Run: headless pygame with SDL's dummy video driver; simulated clock (each Clock.tick advances the game by its frame time, no real sleeping); random seed 0; keys injected as events and as key.get_pressed() state; mouse plan: one left click at the window centre at the start of phase 2, then a move to the lower-right quarter at the start of phase 3.
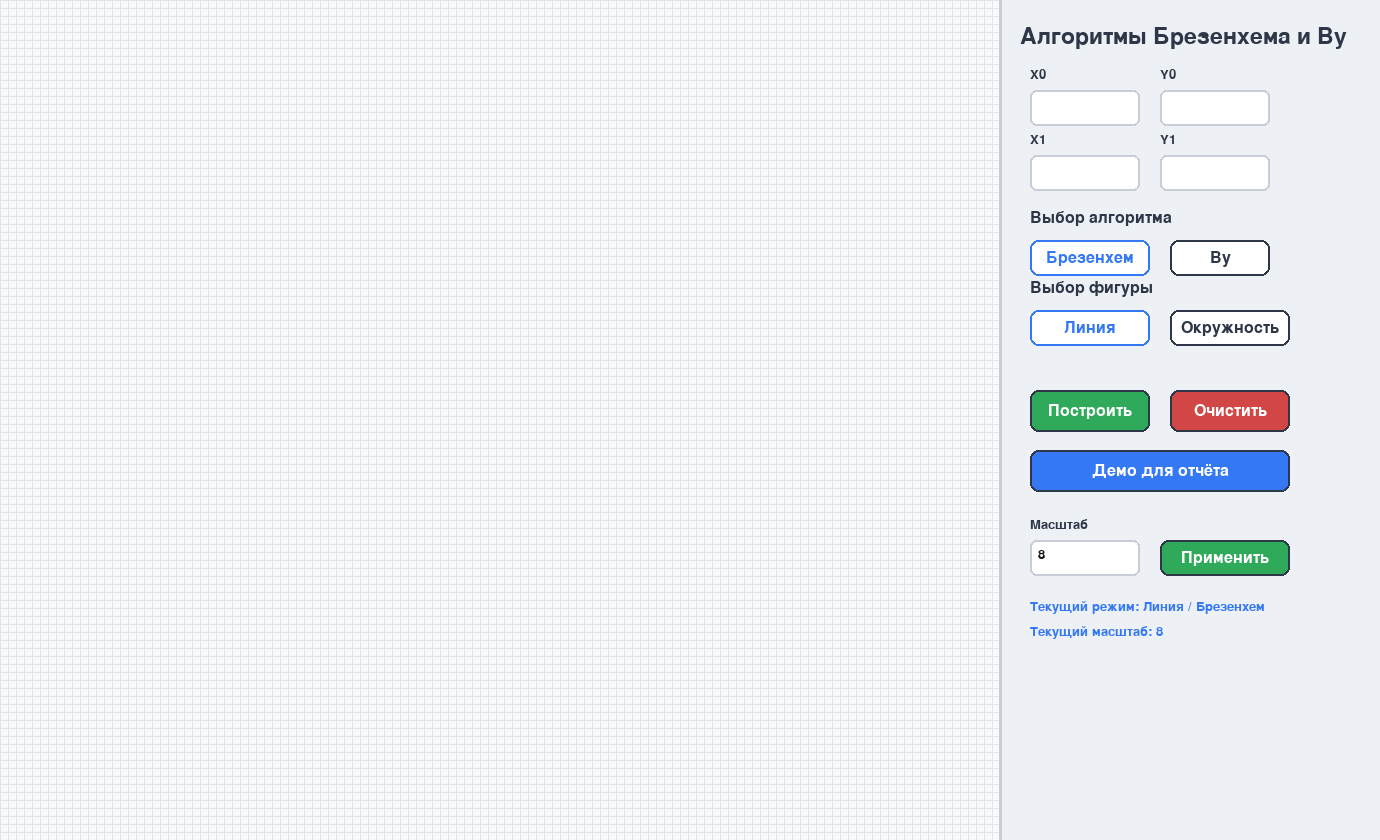
Frame 1 of 4 · flips 1–60 · no input
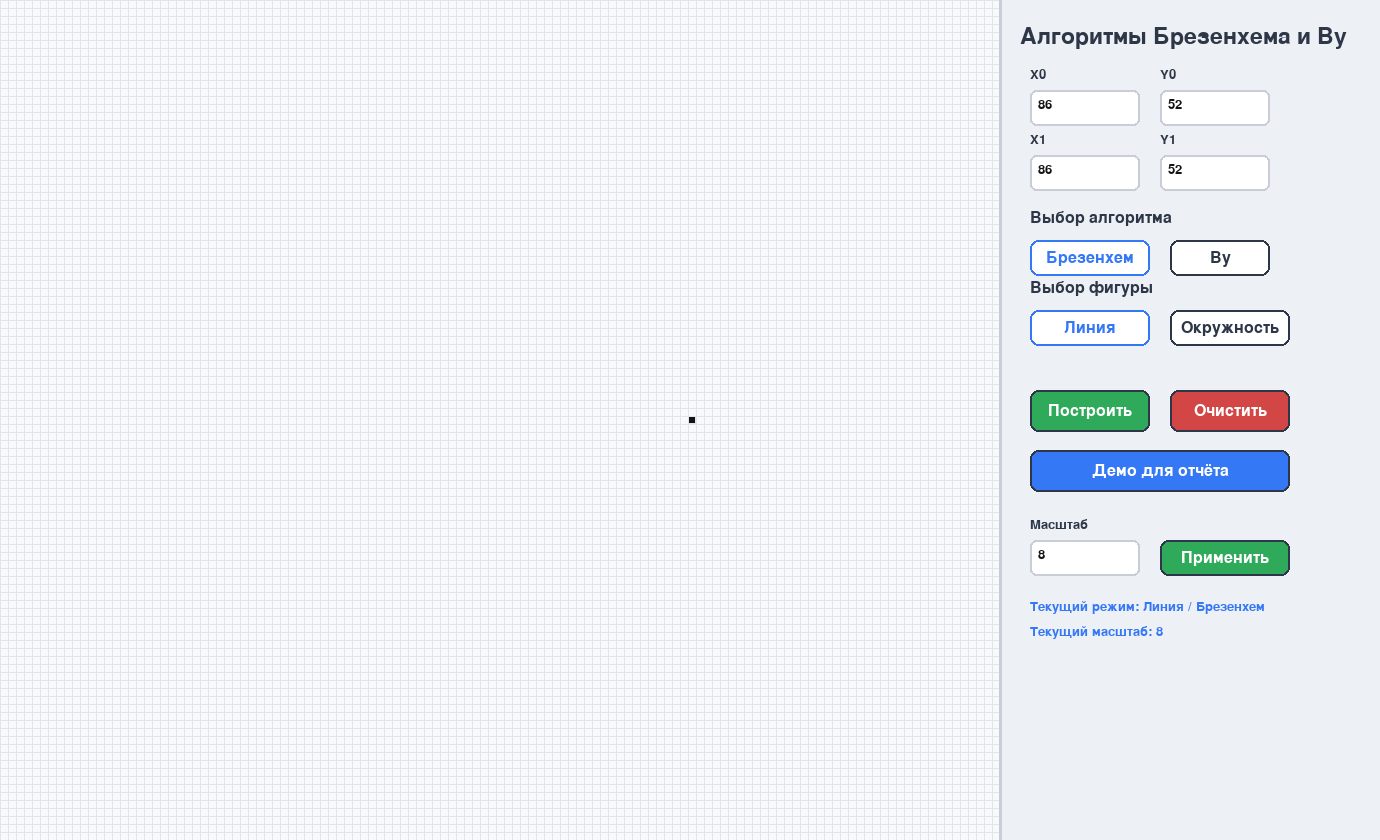
Frame 2 of 4 · flips 61–180 · clicked the window centre · tapped SPACE, RETURN · held RIGHT (→), D
Frame 3 of 4 · flips 181–300 · moved the mouse to the lower-right quarter · held DOWN (↓), S · screen unchanged from frame 2, image omitted
Frame 4 of 4 · flips 301–420 · held LEFT (←), A, UP (↑), W · screen unchanged from frame 3, image omitted

The pygame program that drew these frames:

import pygame
import sys
import math

pygame.init()

WINDOW_WIDTH = 1380
WINDOW_HEIGHT = 840
PANEL_WIDTH = 380
CANVAS_WIDTH = WINDOW_WIDTH - PANEL_WIDTH

BACKGROUND = (248, 249, 251)
PANEL_BG = (237, 240, 244)
WHITE = (255, 255, 255)
BLACK = (20, 20, 20)
DARK = (45, 55, 72)
GRAY = (140, 150, 165)
LIGHT_GRAY = (200, 205, 215)
GRID_COLOR = (225, 228, 235)
BLUE = (52, 120, 246)
GREEN = (46, 170, 90)
RED = (210, 70, 70)

LINE_COLORS = [
    (220, 70, 70),
    (230, 120, 40),
    (220, 180, 40),
    (70, 170, 90),
    (50, 130, 220),
    (130, 90, 200),
    (30, 170, 170)
]

screen = pygame.display.set_mode((WINDOW_WIDTH, WINDOW_HEIGHT))
pygame.display.set_caption("Лабораторная работа 1 — Брезенхем и Ву")
clock = pygame.time.Clock()

canvas = pygame.Surface((CANVAS_WIDTH, WINDOW_HEIGHT))
canvas.fill(BACKGROUND)

SCALE = 8


font_title = pygame.font.Font(None, 34)
font_main = pygame.font.Font(None, 24)
font_small = pygame.font.Font(None, 20)


def draw_text(surface, text, x, y, color=DARK, font=font_main):
    txt = font.render(text, True, color)
    surface.blit(txt, (x, y))


def clamp(value, left, right):
    return max(left, min(right, value))


def screen_to_grid(x, y):
    return x // SCALE, y // SCALE


def grid_to_screen(x, y):
    return x * SCALE, y * SCALE


def draw_grid(surface):
    if SCALE < 2:
        return

    for x in range(0, CANVAS_WIDTH, SCALE):
        pygame.draw.line(surface, GRID_COLOR, (x, 0), (x, WINDOW_HEIGHT))
    for y in range(0, WINDOW_HEIGHT, SCALE):
        pygame.draw.line(surface, GRID_COLOR, (0, y), (CANVAS_WIDTH, y))



class RasterAlgorithms:
    @staticmethod
    def put_pixel(surface, x, y, color, alpha=1.0):
        x = int(x)
        y = int(y)

        screen_x, screen_y = grid_to_screen(x, y)

        if screen_x >= CANVAS_WIDTH or screen_y >= WINDOW_HEIGHT or screen_x < 0 or screen_y < 0:
            return

        alpha = max(0.0, min(1.0, alpha))

        if alpha >= 1.0:
            draw_color = color
        else:
            draw_color = (
                int(color[0] * alpha + BACKGROUND[0] * (1 - alpha)),
                int(color[1] * alpha + BACKGROUND[1] * (1 - alpha)),
                int(color[2] * alpha + BACKGROUND[2] * (1 - alpha))
            )

        pygame.draw.rect(surface, draw_color, (screen_x, screen_y, SCALE, SCALE))

        if SCALE >= 2:
            pygame.draw.rect(surface, GRID_COLOR, (screen_x, screen_y, SCALE, SCALE), 1)

    @staticmethod
    def bresenham_line(surface, x0, y0, x1, y1, color):
        x0 = int(round(x0))
        y0 = int(round(y0))
        x1 = int(round(x1))
        y1 = int(round(y1))

        dx = abs(x1 - x0)
        dy = abs(y1 - y0)
        sx = 1 if x0 < x1 else -1
        sy = 1 if y0 < y1 else -1
        err = dx - dy

        while True:
            RasterAlgorithms.put_pixel(surface, x0, y0, color)
            if x0 == x1 and y0 == y1:
                break

            e2 = 2 * err
            if e2 > -dy:
                err -= dy
                x0 += sx
            if e2 < dx:
                err += dx
                y0 += sy

    @staticmethod
    def wu_line(surface, x0, y0, x1, y1, color):
        def fpart(x):
            return x - math.floor(x)

        def rfpart(x):
            return 1 - fpart(x)

        steep = abs(y1 - y0) > abs(x1 - x0)

        if steep:
            x0, y0 = y0, x0
            x1, y1 = y1, x1

        if x0 > x1:
            x0, x1 = x1, x0
            y0, y1 = y1, y0

        dx = x1 - x0
        dy = y1 - y0

        if dx == 0:
            y_start = int(min(y0, y1))
            y_end = int(max(y0, y1))
            for y in range(y_start, y_end + 1):
                if steep:
                    RasterAlgorithms.put_pixel(surface, y, x0, color)
                else:
                    RasterAlgorithms.put_pixel(surface, x0, y, color)
            return

        gradient = dy / dx

        xend = round(x0)
        yend = y0 + gradient * (xend - x0)
        xgap = rfpart(x0 + 0.5)
        xpxl1 = int(xend)
        ypxl1 = int(math.floor(yend))

        if steep:
            RasterAlgorithms.put_pixel(surface, ypxl1, xpxl1, color, rfpart(yend) * xgap)
            RasterAlgorithms.put_pixel(surface, ypxl1 + 1, xpxl1, color, fpart(yend) * xgap)
        else:
            RasterAlgorithms.put_pixel(surface, xpxl1, ypxl1, color, rfpart(yend) * xgap)
            RasterAlgorithms.put_pixel(surface, xpxl1, ypxl1 + 1, color, fpart(yend) * xgap)

        intery = yend + gradient

        xend = round(x1)
        yend = y1 + gradient * (xend - x1)
        xgap = fpart(x1 + 0.5)
        xpxl2 = int(xend)
        ypxl2 = int(math.floor(yend))

        if steep:
            RasterAlgorithms.put_pixel(surface, ypxl2, xpxl2, color, rfpart(yend) * xgap)
            RasterAlgorithms.put_pixel(surface, ypxl2 + 1, xpxl2, color, fpart(yend) * xgap)
        else:
            RasterAlgorithms.put_pixel(surface, xpxl2, ypxl2, color, rfpart(yend) * xgap)
            RasterAlgorithms.put_pixel(surface, xpxl2, ypxl2 + 1, color, fpart(yend) * xgap)

        if steep:
            for x in range(xpxl1 + 1, xpxl2):
                RasterAlgorithms.put_pixel(surface, int(math.floor(intery)), x, color, rfpart(intery))
                RasterAlgorithms.put_pixel(surface, int(math.floor(intery)) + 1, x, color, fpart(intery))
                intery += gradient
        else:
            for x in range(xpxl1 + 1, xpxl2):
                RasterAlgorithms.put_pixel(surface, x, int(math.floor(intery)), color, rfpart(intery))
                RasterAlgorithms.put_pixel(surface, x, int(math.floor(intery)) + 1, color, fpart(intery))
                intery += gradient

    @staticmethod
    def bresenham_circle(surface, xc, yc, radius, color):
        xc = int(round(xc))
        yc = int(round(yc))
        radius = int(round(radius))

        x = 0
        y = radius
        d = 3 - 2 * radius

        while y >= x:
            points = [
                (xc + x, yc + y), (xc - x, yc + y),
                (xc + x, yc - y), (xc - x, yc - y),
                (xc + y, yc + x), (xc - y, yc + x),
                (xc + y, yc - x), (xc - y, yc - x)
            ]
            for px, py in points:
                RasterAlgorithms.put_pixel(surface, px, py, color)

            x += 1
            if d > 0:
                y -= 1
                d = d + 4 * (x - y) + 10
            else:
                d = d + 4 * x + 6


class Button:
    def __init__(self, x, y, w, h, text, color=BLUE):
        self.rect = pygame.Rect(x, y, w, h)
        self.text = text
        self.color = color

    def draw(self, surface):
        mouse = pygame.mouse.get_pos()
        hover = self.rect.collidepoint(mouse)
        c = (
            min(self.color[0] + 15, 255),
            min(self.color[1] + 15, 255),
            min(self.color[2] + 15, 255)
        ) if hover else self.color

        pygame.draw.rect(surface, c, self.rect, border_radius=8)
        pygame.draw.rect(surface, DARK, self.rect, 2, border_radius=8)

        txt = font_main.render(self.text, True, WHITE)
        txt_rect = txt.get_rect(center=self.rect.center)
        surface.blit(txt, txt_rect)

    def clicked(self, pos):
        return self.rect.collidepoint(pos)


class RadioButton:
    def __init__(self, x, y, w, h, text, selected=False):
        self.rect = pygame.Rect(x, y, w, h)
        self.text = text
        self.selected = selected

    def draw(self, surface, disabled=False):
        border_color = LIGHT_GRAY if disabled else (BLUE if self.selected else DARK)
        text_color = LIGHT_GRAY if disabled else (BLUE if self.selected else DARK)

        pygame.draw.rect(surface, WHITE, self.rect, border_radius=8)
        pygame.draw.rect(surface, border_color, self.rect, 2, border_radius=8)

        txt = font_main.render(self.text, True, text_color)
        txt_rect = txt.get_rect(center=self.rect.center)
        surface.blit(txt, txt_rect)

    def clicked(self, pos, disabled=False):
        return (not disabled) and self.rect.collidepoint(pos)


class InputBox:
    def __init__(self, x, y, w, h, label, text=""):
        self.rect = pygame.Rect(x, y, w, h)
        self.label = label
        self.text = text
        self.active = False

    def draw(self, surface):
        draw_text(surface, self.label, self.rect.x, self.rect.y - 22, DARK, font_small)

        border_color = BLUE if self.active else LIGHT_GRAY
        pygame.draw.rect(surface, WHITE, self.rect, border_radius=6)
        pygame.draw.rect(surface, border_color, self.rect, 2, border_radius=6)

        draw_text(surface, self.text, self.rect.x + 8, self.rect.y + 8, BLACK, font_small)

        if self.active and pygame.time.get_ticks() % 1000 < 500:
            cursor_x = self.rect.x + 8 + font_small.size(self.text)[0]
            pygame.draw.line(surface, BLACK,
                             (cursor_x, self.rect.y + 7),
                             (cursor_x, self.rect.y + self.rect.height - 7), 2)

    def clicked(self, pos):
        self.active = self.rect.collidepoint(pos)
        return self.active

    def handle_key(self, event):
        if not self.active:
            return

        if event.key == pygame.K_BACKSPACE:
            self.text = self.text[:-1]
        elif event.unicode.isdigit() or (event.unicode == "-" and len(self.text) == 0):
            self.text += event.unicode


input_x0 = InputBox(CANVAS_WIDTH + 30, 90, 110, 36, "X0")
input_y0 = InputBox(CANVAS_WIDTH + 160, 90, 110, 36, "Y0")
input_x1 = InputBox(CANVAS_WIDTH + 30, 155, 110, 36, "X1")
input_y1 = InputBox(CANVAS_WIDTH + 160, 155, 110, 36, "Y1")

input_scale = InputBox(CANVAS_WIDTH + 30, 540, 110, 36, "Масштаб", "8")
btn_apply_scale = Button(CANVAS_WIDTH + 160, 540, 130, 36, "Применить", GREEN)

input_boxes = [input_x0, input_y0, input_x1, input_y1, input_scale]

algo_bres = RadioButton(CANVAS_WIDTH + 30, 240, 120, 36, "Брезенхем", True)
algo_wu = RadioButton(CANVAS_WIDTH + 170, 240, 100, 36, "Ву")

fig_line = RadioButton(CANVAS_WIDTH + 30, 310, 120, 36, "Линия", True)
fig_circle = RadioButton(CANVAS_WIDTH + 170, 310, 120, 36, "Окружность")

btn_draw = Button(CANVAS_WIDTH + 30, 390, 120, 42, "Построить", GREEN)
btn_clear = Button(CANVAS_WIDTH + 170, 390, 120, 42, "Очистить", RED)
btn_demo = Button(CANVAS_WIDTH + 30, 450, 260, 42, "Демо для отчёта", BLUE)

is_drawing = False
start_pos = None
demo_info = []


def get_selected_algorithm():
    return "bresenham" if algo_bres.selected else "wu"


def get_selected_figure():
    return "line" if fig_line.selected else "circle"


def clear_canvas_only():
    canvas.fill(BACKGROUND)
    draw_grid(canvas)


def draw_current_figure(surface, x0, y0, x1, y1, color=BLACK):
    algorithm = get_selected_algorithm()
    figure = get_selected_figure()

    if figure == "line":
        if algorithm == "bresenham":
            RasterAlgorithms.bresenham_line(surface, x0, y0, x1, y1, color)
        else:
            RasterAlgorithms.wu_line(surface, x0, y0, x1, y1, color)
    else:
        radius = int(math.hypot(x1 - x0, y1 - y0))
        if radius > 0:
            RasterAlgorithms.bresenham_circle(surface, x0, y0, radius, color)


def draw_demo():
    global demo_info
    clear_canvas_only()
    demo_info = []

    cx = 6
    cy = max(12, (WINDOW_HEIGHT // SCALE) // 2)
    length = max(8, min(22, (CANVAS_WIDTH // SCALE) // 6))
    angles = [0, 15, 30, 45, 60, 75, 90]

    for i, angle in enumerate(angles):
        rad = math.radians(angle)
        x1 = cx + int(length * math.cos(rad))
        y1 = cy - int(length * math.sin(rad))
        color = LINE_COLORS[i]

        if i % 2 == 0:
            RasterAlgorithms.bresenham_line(canvas, cx, cy, x1, y1, color)
            algo_name = "Брезенхем"
        else:
            RasterAlgorithms.wu_line(canvas, cx, cy, x1, y1, color)
            algo_name = "Ву"

        tx, ty = grid_to_screen(x1, y1)
        demo_info.append((f"{angle}°", algo_name, color))

    circle_x = cx + length + 16
    circle_r = max(5, min(12, length // 2 + 2))
    RasterAlgorithms.bresenham_circle(canvas, circle_x, cy, circle_r, BLACK)

    circle_tx, circle_ty = grid_to_screen(circle_x + circle_r + 2, cy - circle_r - 2)
    demo_info.append(("Окружность", "Брезенхем", BLACK))


def clear_all():
    global demo_info
    clear_canvas_only()
    demo_info = []
    for box in [input_x0, input_y0, input_x1, input_y1]:
        box.text = ""


def apply_scale():
    global SCALE, demo_info
    try:
        value = int(input_scale.text)
        if 1 <= value <= 40:
            SCALE = value
            input_scale.text = str(SCALE)
            clear_canvas_only()
            demo_info = []
        else:
            input_scale.text = str(SCALE)
    except ValueError:
        input_scale.text = str(SCALE)


def draw_ui(canvas_to_show=None):
    if canvas_to_show is None:
        canvas_to_show = canvas

    screen.blit(canvas_to_show, (0, 0))

    pygame.draw.rect(screen, PANEL_BG, (CANVAS_WIDTH, 0, PANEL_WIDTH, WINDOW_HEIGHT))
    pygame.draw.line(screen, LIGHT_GRAY, (CANVAS_WIDTH, 0), (CANVAS_WIDTH, WINDOW_HEIGHT), 3)

    draw_text(screen, "Алгоритмы Брезенхема и Ву", CANVAS_WIDTH + 20, 25, DARK, font_title)

    for box in [input_x0, input_y0, input_x1, input_y1]:
        box.draw(screen)

    draw_text(screen, "Выбор алгоритма", CANVAS_WIDTH + 30, 210, DARK, font_main)
    algo_bres.draw(screen)
    algo_wu.draw(screen, disabled=(get_selected_figure() == "circle"))

    draw_text(screen, "Выбор фигуры", CANVAS_WIDTH + 30, 280, DARK, font_main)
    fig_line.draw(screen)
    fig_circle.draw(screen)

    btn_draw.draw(screen)
    btn_clear.draw(screen)
    btn_demo.draw(screen)

    input_scale.draw(screen)
    btn_apply_scale.draw(screen)

    current_algo = "Брезенхем" if algo_bres.selected else "Ву"
    current_fig = "Линия" if fig_line.selected else "Окружность"
    draw_text(screen, f"Текущий режим: {current_fig} / {current_algo}", CANVAS_WIDTH + 30, 600, BLUE, font_small)
    draw_text(screen, f"Текущий масштаб: {SCALE}", CANVAS_WIDTH + 30, 625, BLUE, font_small)

    if SCALE == 1:
        draw_text(screen, "Сетка скрыта при масштабе 1", CANVAS_WIDTH + 30, 650, RED, font_small)



clear_canvas_only()


while True:
    for event in pygame.event.get():
        if event.type == pygame.QUIT:
            pygame.quit()
            sys.exit()

        elif event.type == pygame.MOUSEBUTTONDOWN and event.button == 1:
            mx, my = event.pos

            if mx < CANVAS_WIDTH:
                gx, gy = screen_to_grid(mx, my)
                start_pos = (gx, gy)
                is_drawing = True
                input_x0.text = str(gx)
                input_y0.text = str(gy)
            else:
                for box in input_boxes:
                    box.active = False

                for box in input_boxes:
                    if box.clicked(event.pos):
                        if box == input_scale:
                            box.text = ""
                        break

                if algo_bres.clicked(event.pos):
                    algo_bres.selected = True
                    algo_wu.selected = False

                if algo_wu.clicked(event.pos, disabled=(get_selected_figure() == "circle")):
                    algo_bres.selected = False
                    algo_wu.selected = True

                if fig_line.clicked(event.pos):
                    fig_line.selected = True
                    fig_circle.selected = False

                if fig_circle.clicked(event.pos):
                    fig_line.selected = False
                    fig_circle.selected = True
                    algo_bres.selected = True
                    algo_wu.selected = False

                if btn_draw.clicked(event.pos):
                    try:
                        x0 = int(input_x0.text)
                        y0 = int(input_y0.text)
                        x1 = int(input_x1.text)
                        y1 = int(input_y1.text)
                        draw_current_figure(canvas, x0, y0, x1, y1, BLACK)
                    except ValueError:
                        pass

                if btn_clear.clicked(event.pos):
                    clear_all()

                if btn_demo.clicked(event.pos):
                    draw_demo()

                if btn_apply_scale.clicked(event.pos):
                    apply_scale()

        elif event.type == pygame.MOUSEBUTTONUP and event.button == 1:
            if is_drawing and start_pos is not None:
                mx, my = event.pos
                mx = clamp(mx, 0, CANVAS_WIDTH - 1)
                my = clamp(my, 0, WINDOW_HEIGHT - 1)

                gx, gy = screen_to_grid(mx, my)

                input_x1.text = str(gx)
                input_y1.text = str(gy)

                draw_current_figure(canvas, start_pos[0], start_pos[1], gx, gy, BLACK)

                is_drawing = False
                start_pos = None

        elif event.type == pygame.MOUSEMOTION:
            if is_drawing and start_pos is not None:
                mx, my = event.pos
                mx = clamp(mx, 0, CANVAS_WIDTH - 1)
                my = clamp(my, 0, WINDOW_HEIGHT - 1)

                gx, gy = screen_to_grid(mx, my)

                input_x1.text = str(gx)
                input_y1.text = str(gy)

                temp_canvas = canvas.copy()
                draw_current_figure(temp_canvas, start_pos[0], start_pos[1], gx, gy, GRAY)

                draw_ui(temp_canvas)
                pygame.display.flip()
                continue

        elif event.type == pygame.KEYDOWN:
            for box in input_boxes:
                box.handle_key(event)

    draw_ui()
    pygame.display.flip()
    clock.tick(60)
